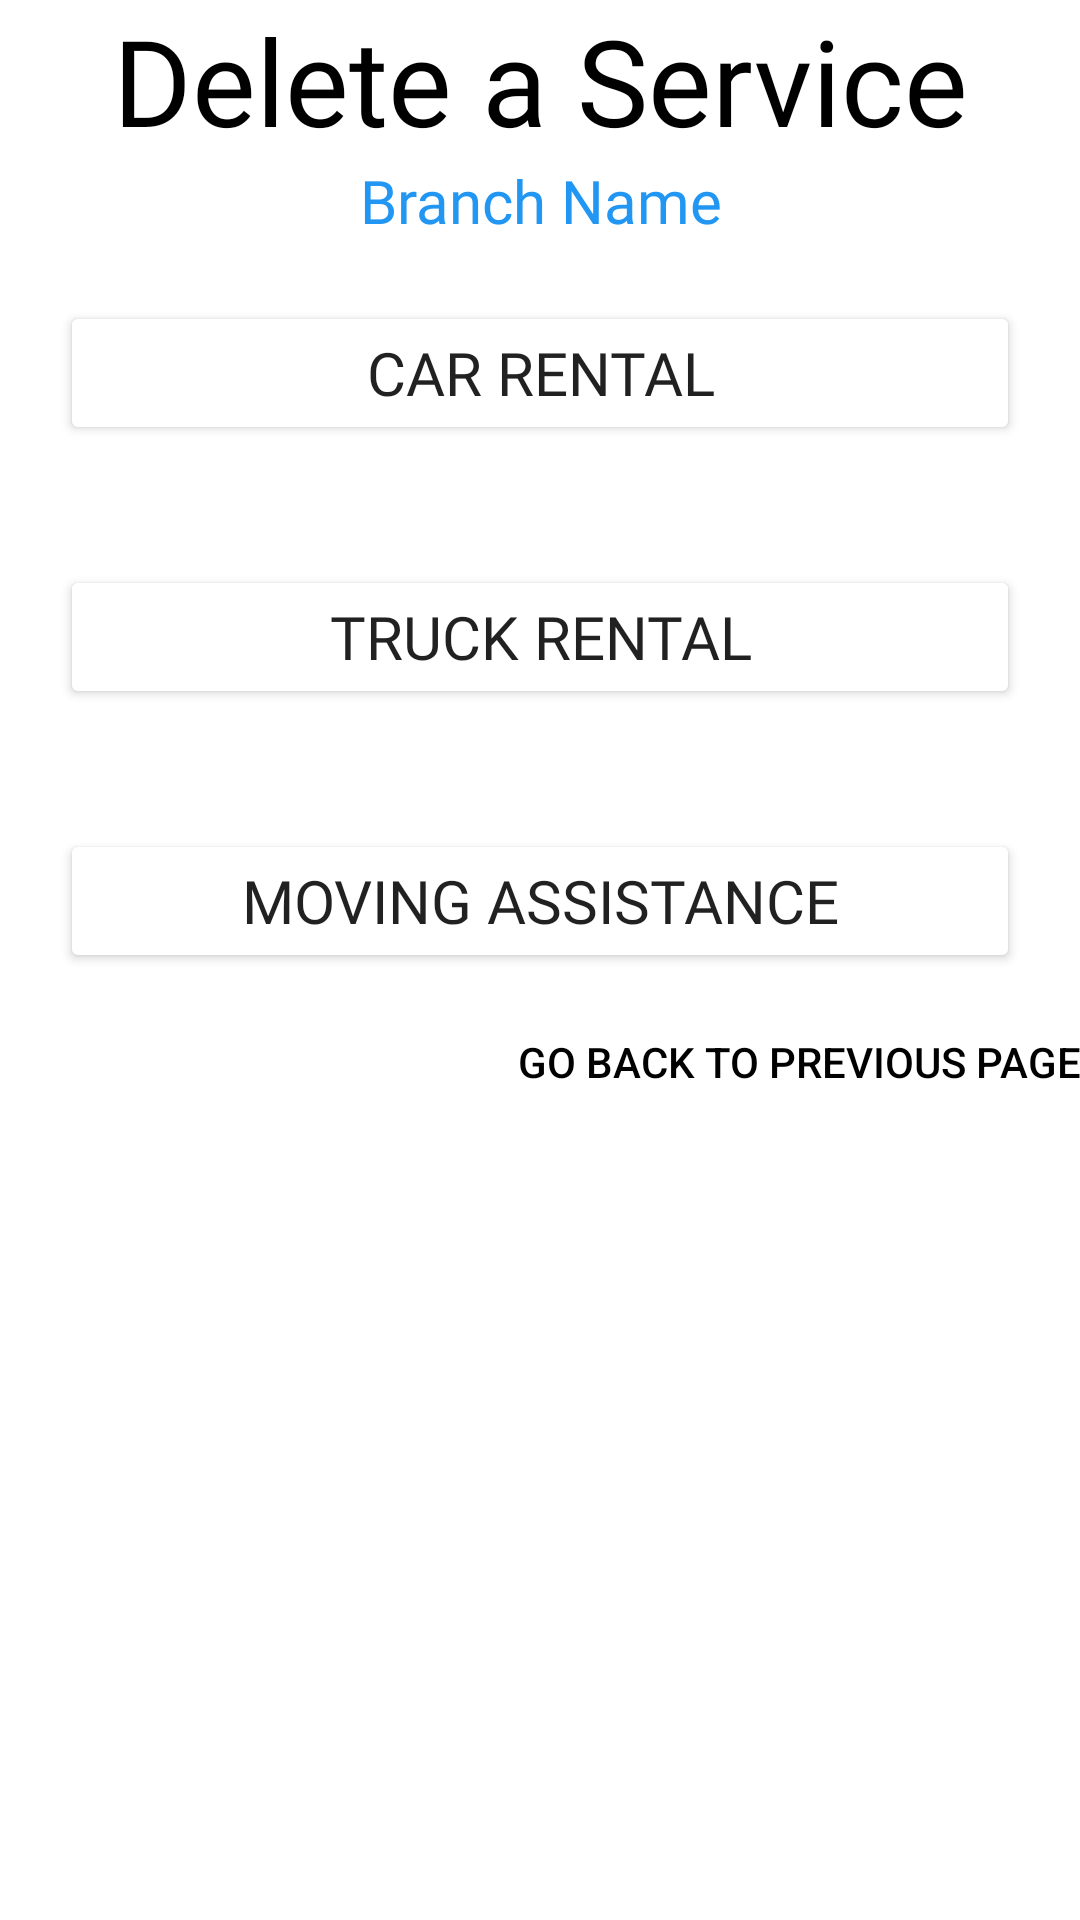

Here is an Android app screen rendered from its layout file. Give the layout XML and the strings, colors and styles it references.
<!-- AndroidManifest.xml: application theme Theme.Byblos -->
<!-- res/layout/activity_delete_service_employee.xml -->
<?xml version="1.0" encoding="utf-8"?>
<androidx.constraintlayout.widget.ConstraintLayout xmlns:android="http://schemas.android.com/apk/res/android"
    xmlns:app="http://schemas.android.com/apk/res-auto"
    xmlns:tools="http://schemas.android.com/tools"
    android:layout_width="match_parent"
    android:layout_height="match_parent"
    tools:context=".DeleteServiceEmployee">

    <LinearLayout
        android:layout_width="match_parent"
        android:layout_height="match_parent"
        android:orientation="vertical">

        <TextView
            android:id="@+id/delServiceEmp"
            android:layout_width="match_parent"
            android:layout_height="wrap_content"
            android:fontFamily="@font/anton"
            android:text="Delete a Service"
            android:textAlignment="center"
            android:textColor="@color/black"
            android:textSize="40sp"/>

        <TextView
            android:id="@+id/branchName"
            android:layout_width="match_parent"
            android:layout_height="wrap_content"
            android:fontFamily="@font/anton"
            android:text="Branch Name"
            android:textAlignment="center"
            android:textColor="#2196F3"
            android:textSize="20sp" />

        <Button
            android:id="@+id/delCarEmp"
            android:layout_width="match_parent"
            android:layout_height="wrap_content"
            android:layout_margin="20dp"
            android:backgroundTint="@color/blue"
            android:fontFamily="@font/anton"
            android:text="Car Rental"
            android:textSize="20sp" />

        <Button
            android:id="@+id/delTruckEmp"
            android:layout_width="match_parent"
            android:layout_height="wrap_content"
            android:text="Truck Rental"
            android:backgroundTint="@color/blue"
            android:fontFamily="@font/anton"
            android:layout_margin="20dp"
            android:textSize="20sp"/>

        <Button
            android:id="@+id/delAssEmp"
            android:layout_width="match_parent"
            android:layout_height="wrap_content"
            android:text="Moving Assistance"
            android:backgroundTint="@color/blue"
            android:fontFamily="@font/anton"
            android:layout_margin="20dp"
            android:textSize="20sp"/>


        <Button
            android:id="@+id/prevPageBtn"
            android:layout_width="match_parent"
            android:layout_height="wrap_content"
            android:background="#00000000"
            android:gravity="end"
            android:text="Go Back to Previous Page"
            android:textColor="@color/black" />
    </LinearLayout>

</androidx.constraintlayout.widget.ConstraintLayout>
<!-- resources referenced by this layout -->
<resources>
  <style name="Theme.Byblos" parent="Theme.MaterialComponents.DayNight.NoActionBar">
          
          <item name="colorPrimary">@color/purple_500</item>
          <item name="colorPrimaryVariant">@color/purple_700</item>
          <item name="colorOnPrimary">@color/white</item>
          
          <item name="colorSecondary">@color/teal_200</item>
          <item name="colorSecondaryVariant">@color/teal_700</item>
          <item name="colorOnSecondary">@color/black</item>
          
          <item name="android:statusBarColor" tools:targetApi="l">?attr/colorOnPrimary</item>
          
      </style>
  <!-- not gathered from this repository: default colours our renderer supplied (Android Studio template values) -->
  <color name="purple_500">#FF6200EE</color>
  <color name="purple_700">#FF3700B3</color>
  <color name="teal_200">#FF03DAC5</color>
  <color name="teal_700">#FF018786</color>
  <color name="black">#FF000000</color>
  <color name="white">#FFFFFFFF</color>
</resources>
